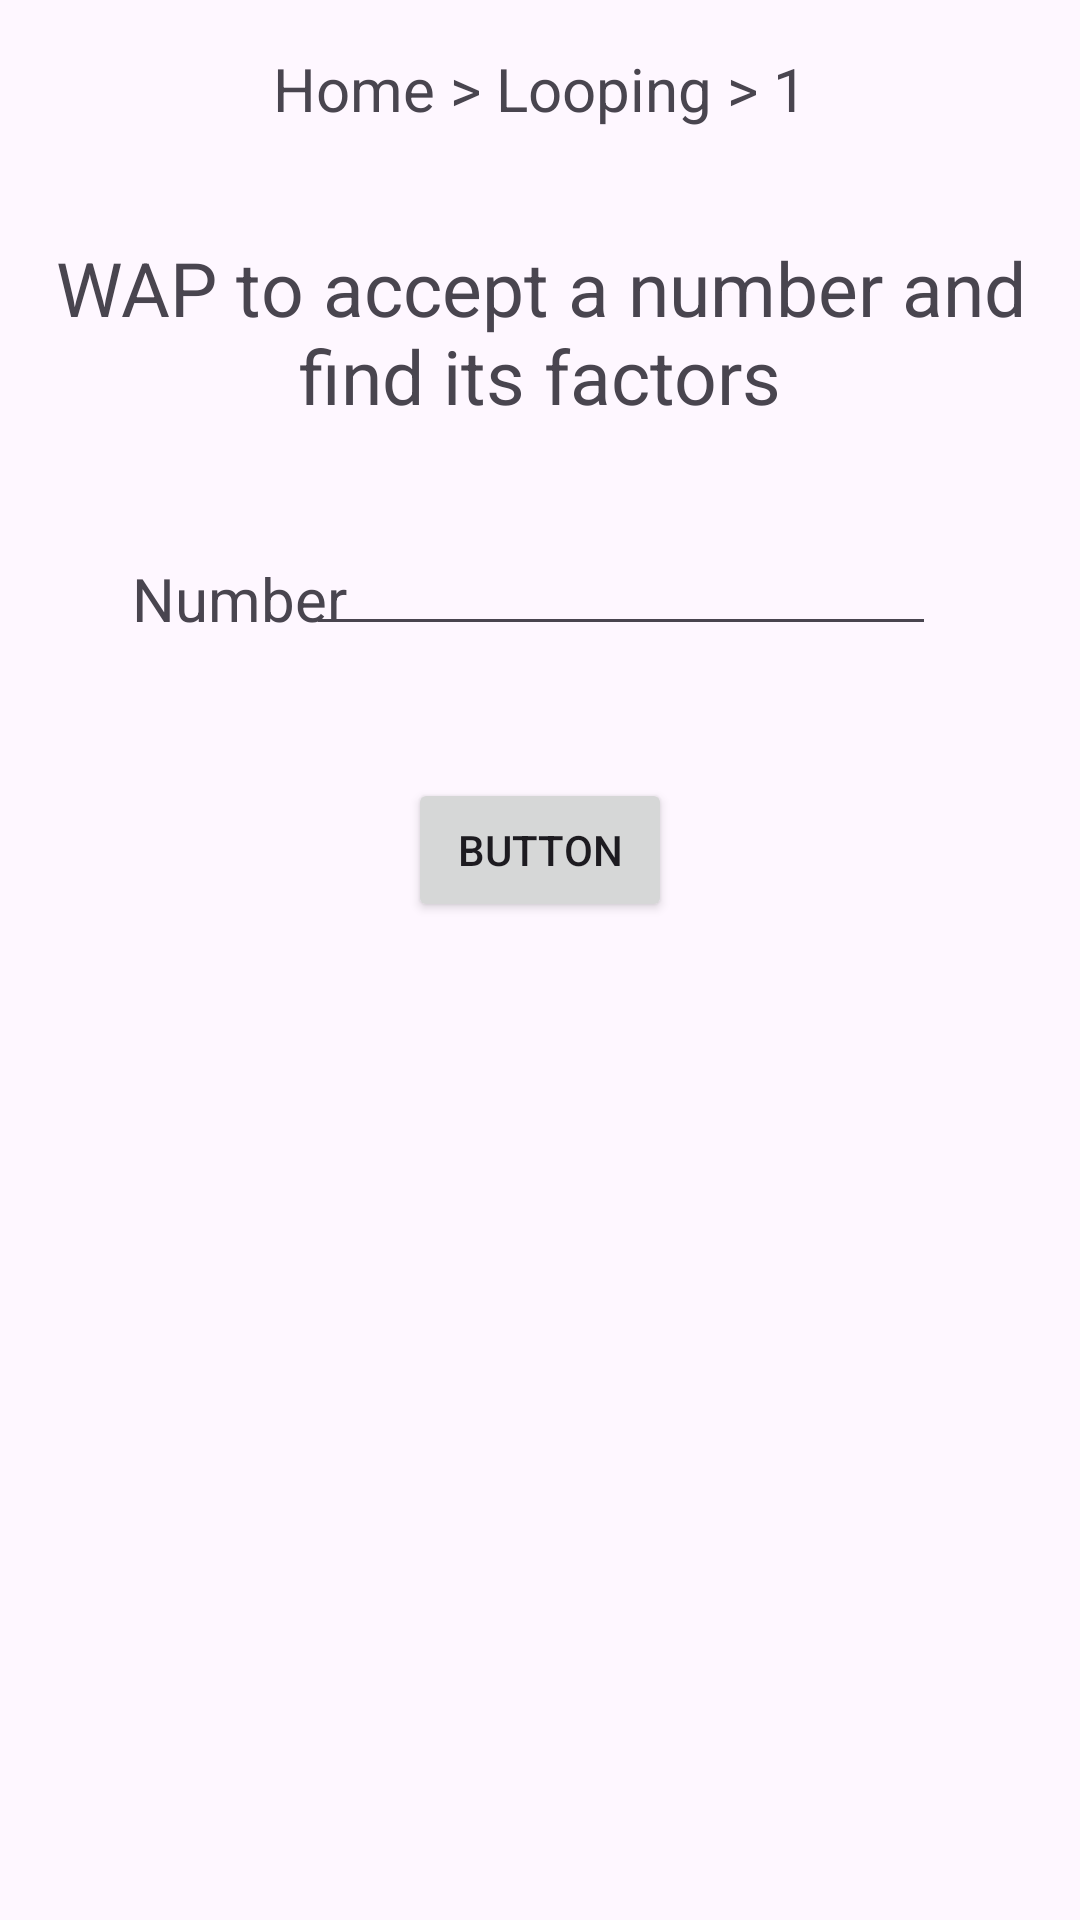

Write the Android layout XML for this screen, with the resource values it uses.
<!-- AndroidManifest.xml: application theme Theme.Icube -->
<!-- res/layout/activity_l1.xml -->
<?xml version="1.0" encoding="utf-8"?>
<androidx.constraintlayout.widget.ConstraintLayout xmlns:android="http://schemas.android.com/apk/res/android"
    xmlns:app="http://schemas.android.com/apk/res-auto"
    xmlns:tools="http://schemas.android.com/tools"
    android:layout_width="match_parent"
    android:layout_height="match_parent"
    tools:context=".l1">

    <TextView
        android:id="@+id/textView76"
        android:layout_width="wrap_content"
        android:layout_height="wrap_content"
        android:layout_marginTop="16dp"
        android:text="Home > Looping > 1"
        android:textSize="20dp"
        app:layout_constraintEnd_toEndOf="parent"
        app:layout_constraintStart_toStartOf="parent"
        app:layout_constraintTop_toTopOf="parent" />

    <TextView
        android:id="@+id/textView77"
        android:layout_width="wrap_content"
        android:layout_height="wrap_content"
        android:layout_marginTop="36dp"
        android:text="WAP to accept a number and find its factors"
        android:textAlignment="center"
        android:textSize="25dp"
        app:layout_constraintEnd_toEndOf="parent"
        app:layout_constraintHorizontal_bias="0.498"
        app:layout_constraintStart_toStartOf="parent"
        app:layout_constraintTop_toBottomOf="@+id/textView76" />

    <TextView
        android:id="@+id/textView78"
        android:layout_width="wrap_content"
        android:layout_height="wrap_content"
        android:layout_marginStart="44dp"
        android:layout_marginLeft="44dp"
        android:layout_marginTop="44dp"
        android:text="Number"
        android:textSize="20dp"
        app:layout_constraintStart_toStartOf="parent"
        app:layout_constraintTop_toBottomOf="@+id/textView77" />

    <EditText
        android:id="@+id/num"
        android:layout_width="wrap_content"
        android:layout_height="wrap_content"
        android:layout_marginTop="32dp"
        android:layout_marginEnd="48dp"
        android:layout_marginRight="48dp"
        android:ems="10"
        android:inputType="number"
        app:layout_constraintEnd_toEndOf="parent"
        app:layout_constraintTop_toBottomOf="@+id/textView77" />

    <Button
        android:id="@+id/submit"
        android:layout_width="wrap_content"
        android:layout_height="wrap_content"
        android:layout_marginTop="44dp"
        android:text="Button"
        app:layout_constraintEnd_toEndOf="parent"
        app:layout_constraintStart_toStartOf="parent"
        app:layout_constraintTop_toBottomOf="@+id/num" />

    <TextView
        android:id="@+id/outp"
        android:layout_width="wrap_content"
        android:layout_height="wrap_content"
        android:layout_marginTop="32dp"
        android:text=""
        android:textSize="20dp"
        android:textAlignment="center"
        app:layout_constraintEnd_toEndOf="parent"
        app:layout_constraintHorizontal_bias="0.498"
        app:layout_constraintStart_toStartOf="parent"
        app:layout_constraintTop_toBottomOf="@+id/submit" />
</androidx.constraintlayout.widget.ConstraintLayout>
<!-- resources referenced by this layout -->
<resources>
  <style name="Theme.Icube" parent="Base.Theme.Icube" />
  <style name="Base.Theme.Icube" parent="Theme.Material3.DayNight.NoActionBar">
          
          
      </style>
</resources>
